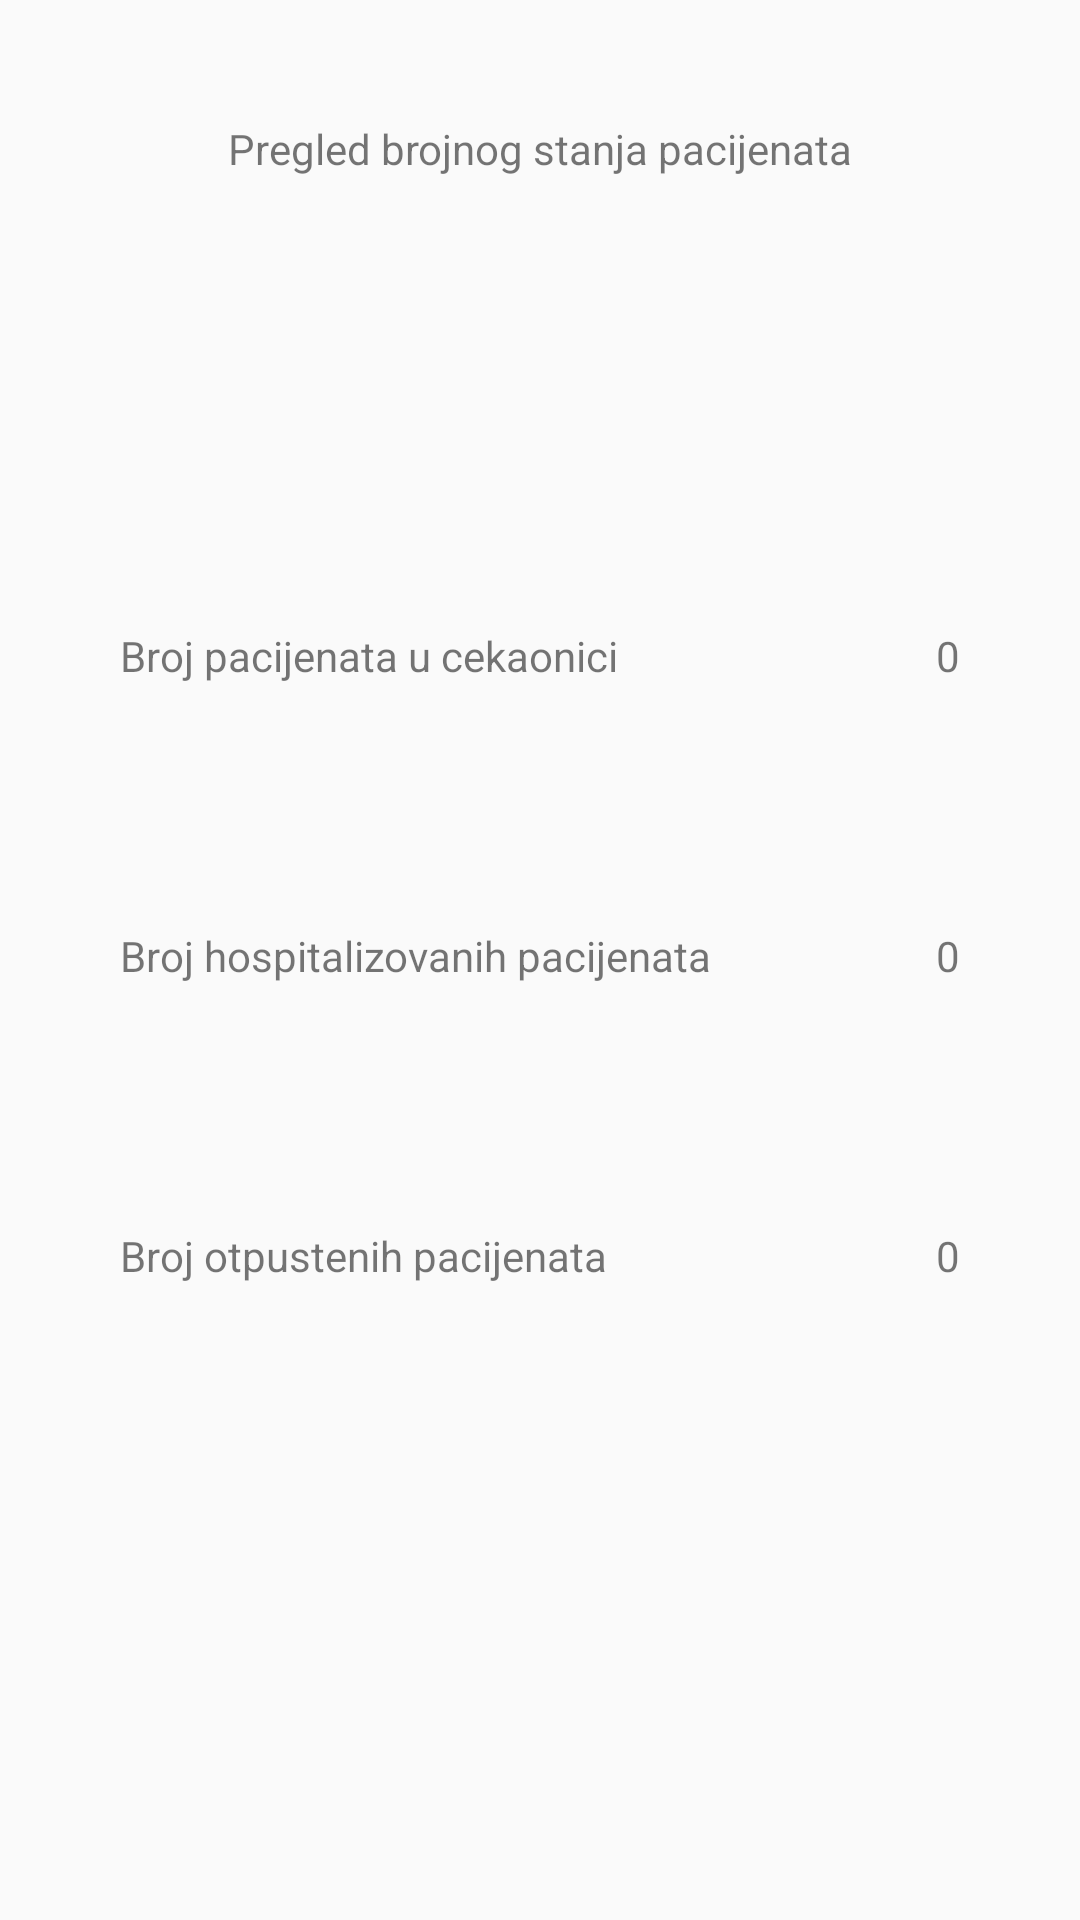

Here is an Android app screen rendered from its layout file. Give the layout XML and the strings, colors and styles it references.
<!-- AndroidManifest.xml: application theme AppTheme -->
<!-- res/layout/fragment_stanje.xml -->
<?xml version="1.0" encoding="utf-8"?>
<androidx.constraintlayout.widget.ConstraintLayout xmlns:android="http://schemas.android.com/apk/res/android"
    android:layout_width="match_parent"
    android:layout_height="match_parent"
    xmlns:app="http://schemas.android.com/apk/res-auto"
    android:paddingTop="40dp"
    android:paddingBottom="80dp"
    android:paddingLeft="40dp"
    android:paddingRight="40dp"
    >



    <TextView
        android:id="@+id/naslov"
        android:layout_width="wrap_content"
        android:layout_height="wrap_content"
        android:text="@string/pregled_brojnog_stanja_pacijenata"
        app:layout_constraintEnd_toEndOf="parent"
        app:layout_constraintStart_toStartOf="parent"
        app:layout_constraintTop_toTopOf="parent"
        />


    <TextView
        android:id="@+id/cekaonicaTV"
        android:layout_width="wrap_content"
        android:layout_height="wrap_content"
        android:text="@string/broj_pacijenata_u_cekaonici"
        android:layout_marginTop="150dp"
        app:layout_constraintTop_toBottomOf="@+id/naslov"
        app:layout_constraintStart_toStartOf="parent"
        />

    <TextView
        android:id="@+id/cekaonicaBroj"
        android:layout_width="wrap_content"
        android:layout_height="wrap_content"
        android:layout_marginTop="150dp"
        android:textColor="@color/yellow"
        app:layout_constraintTop_toBottomOf="@id/naslov"
        app:layout_constraintEnd_toEndOf="parent"
        android:text="0"
        />

    <TextView
        android:id="@+id/hospitalizovaniTV"
        android:layout_width="wrap_content"
        android:layout_height="wrap_content"
        android:text="@string/broj_hospitalizovanih_pacijenata"
        android:layout_marginTop="250dp"
        app:layout_constraintTop_toBottomOf="@+id/naslov"
        app:layout_constraintStart_toStartOf="parent"
        />

    <TextView
        android:id="@+id/hospitalizovaniBroj"
        android:layout_width="wrap_content"
        android:layout_height="wrap_content"
        android:layout_marginTop="250dp"
        android:textColor="@color/red"
        app:layout_constraintTop_toBottomOf="@id/naslov"
        app:layout_constraintEnd_toEndOf="parent"
        android:text="0"
        />


    <TextView
        android:id="@+id/otpusteniTV"
        android:layout_width="wrap_content"
        android:layout_height="wrap_content"
        android:text="@string/broj_otpustenih_pacijenata"
        android:layout_marginTop="350dp"
        app:layout_constraintTop_toBottomOf="@+id/naslov"
        app:layout_constraintStart_toStartOf="parent"
        />

    <TextView
        android:id="@+id/otpusteniBroj"
        android:layout_width="wrap_content"
        android:layout_height="wrap_content"
        android:layout_marginTop="350dp"
        android:textColor="@color/blue"
        app:layout_constraintTop_toBottomOf="@id/naslov"
        app:layout_constraintEnd_toEndOf="parent"
        android:text="0"
        />



</androidx.constraintlayout.widget.ConstraintLayout>
<!-- resources referenced by this layout -->
<resources>
  <string name="broj_hospitalizovanih_pacijenata">Broj hospitalizovanih pacijenata</string>
  <string name="broj_otpustenih_pacijenata">Broj otpustenih pacijenata</string>
  <string name="broj_pacijenata_u_cekaonici">Broj pacijenata u cekaonici</string>
  <string name="pregled_brojnog_stanja_pacijenata">Pregled brojnog stanja pacijenata</string>
  <style name="AppTheme" parent="Theme.AppCompat.Light.NoActionBar">
          
          <item name="colorPrimary">@color/colorPrimary</item>
          <item name="colorPrimaryDark">@color/colorPrimaryDark</item>
          <item name="colorAccent">@color/colorAccent</item>
      </style>
  <!-- not gathered from this repository: default colours our renderer supplied (Android Studio template values) -->
  <color name="colorPrimary">#FF6200EE</color>
  <color name="colorPrimaryDark">#FF3700B3</color>
  <color name="colorAccent">#FF03DAC5</color>
</resources>
